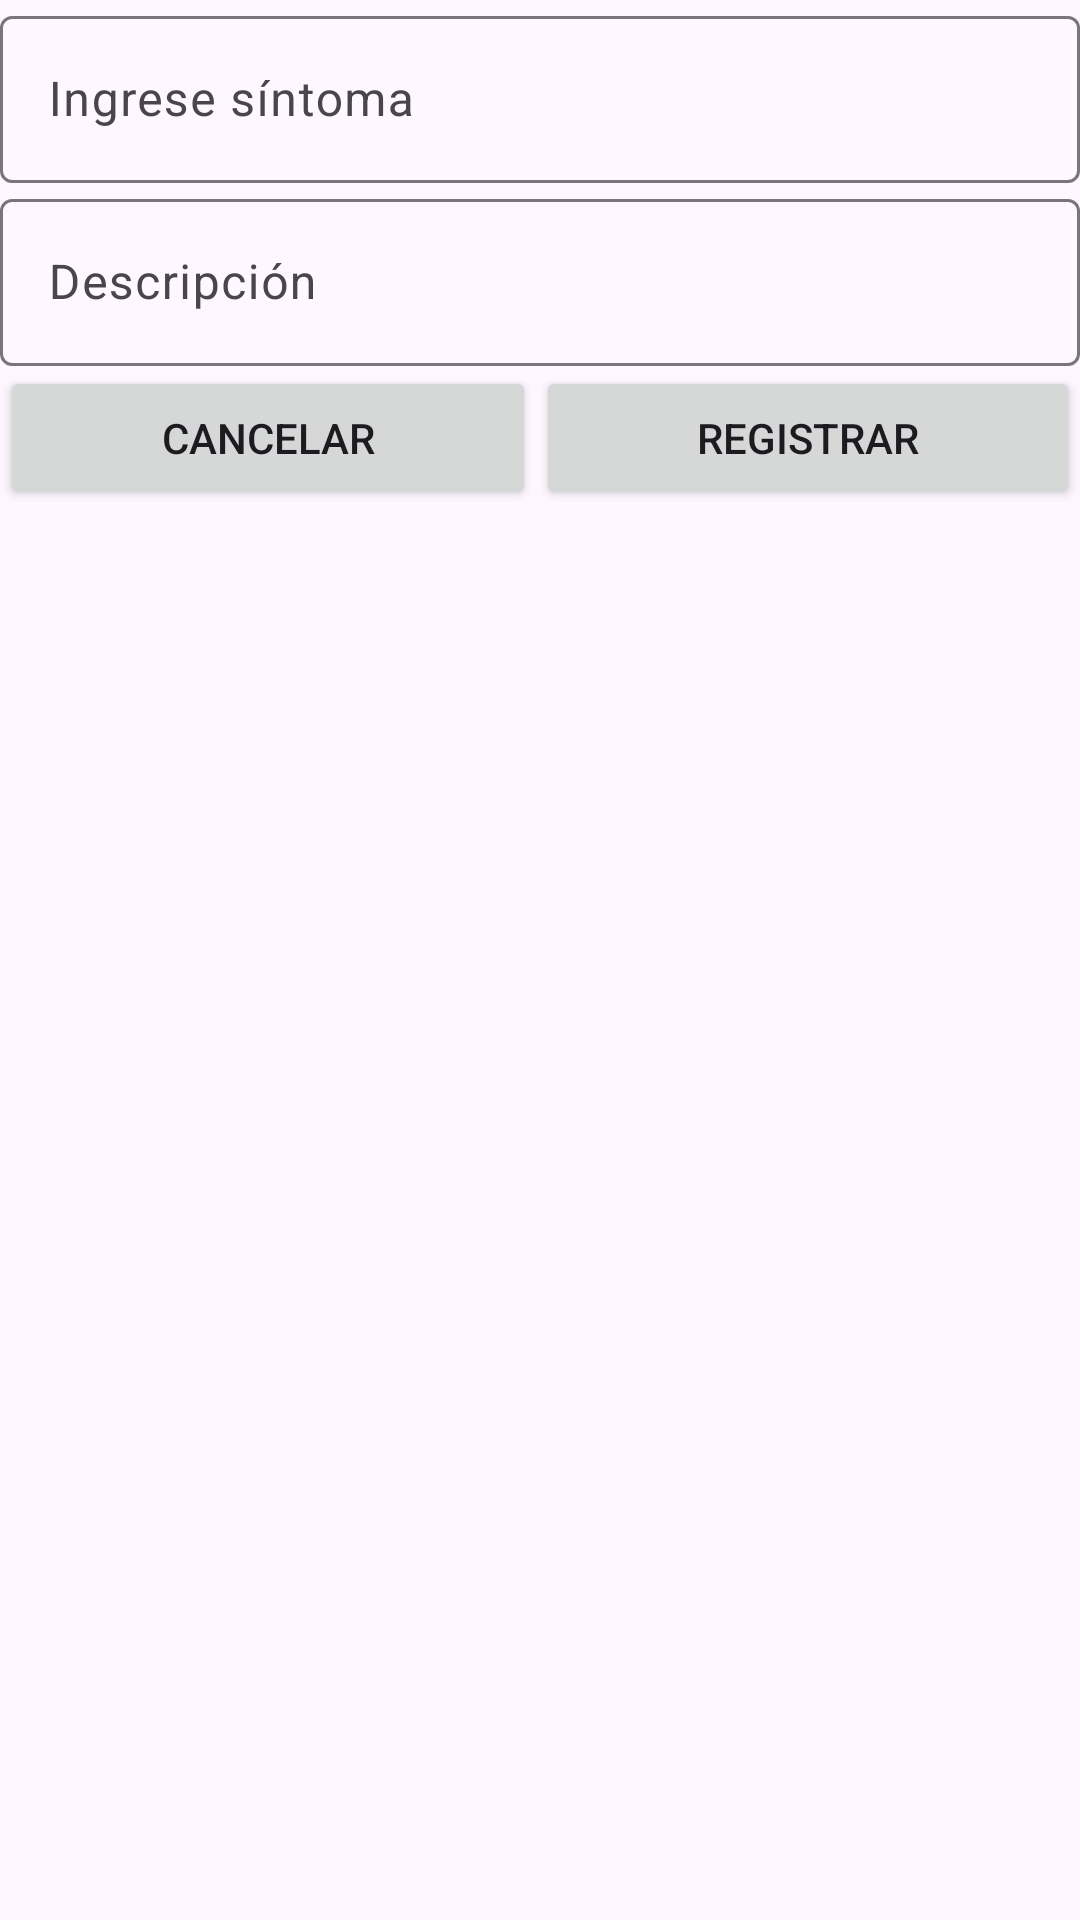

This screen was rendered from an Android layout file. Write that file and the resources it references.
<!-- AndroidManifest.xml: application theme Theme.SuculentPhoto -->
<!-- res/layout/dlg_sintoma.xml -->
<?xml version="1.0" encoding="utf-8"?>
<LinearLayout xmlns:android="http://schemas.android.com/apk/res/android"
    xmlns:app="http://schemas.android.com/apk/res-auto"
    xmlns:tools="http://schemas.android.com/tools"
    android:layout_width="match_parent"
    android:layout_height="match_parent"
    android:orientation="vertical"
    tools:context=".MainActivity">


    <com.google.android.material.textfield.TextInputLayout
        android:layout_width="match_parent"
        android:layout_height="wrap_content">

        <com.google.android.material.textfield.TextInputEditText
            android:id="@+id/textSintoma"
            android:layout_width="match_parent"
            android:layout_height="wrap_content"
            android:hint="Ingrese síntoma"/>
    </com.google.android.material.textfield.TextInputLayout>

    <com.google.android.material.textfield.TextInputLayout
        android:layout_width="match_parent"
        android:layout_height="wrap_content">

        <com.google.android.material.textfield.TextInputEditText
            android:id="@+id/textDescripcionSintoma"
            android:layout_width="match_parent"
            android:layout_height="wrap_content"
            android:hint="Descripción" />
    </com.google.android.material.textfield.TextInputLayout>

    <LinearLayout
        android:layout_width="match_parent"
        android:layout_height="match_parent"
        android:orientation="horizontal">

        <Button
            android:id="@+id/btnCancelarSintoma"
            android:layout_width="wrap_content"
            android:layout_height="wrap_content"
            android:layout_weight="1"
            android:text="Cancelar"/>

        <Button
            android:id="@+id/btnRegistrarSintoma"
            android:layout_width="wrap_content"
            android:layout_height="wrap_content"
            android:layout_weight="1"
            android:text="Registrar" />
    </LinearLayout>

</LinearLayout>
<!-- resources referenced by this layout -->
<resources>
  <style name="Theme.SuculentPhoto" parent="Base.Theme.SuculentPhoto" />
  <style name="Base.Theme.SuculentPhoto" parent="Theme.Material3.DayNight.NoActionBar">
          
          
      </style>
</resources>
